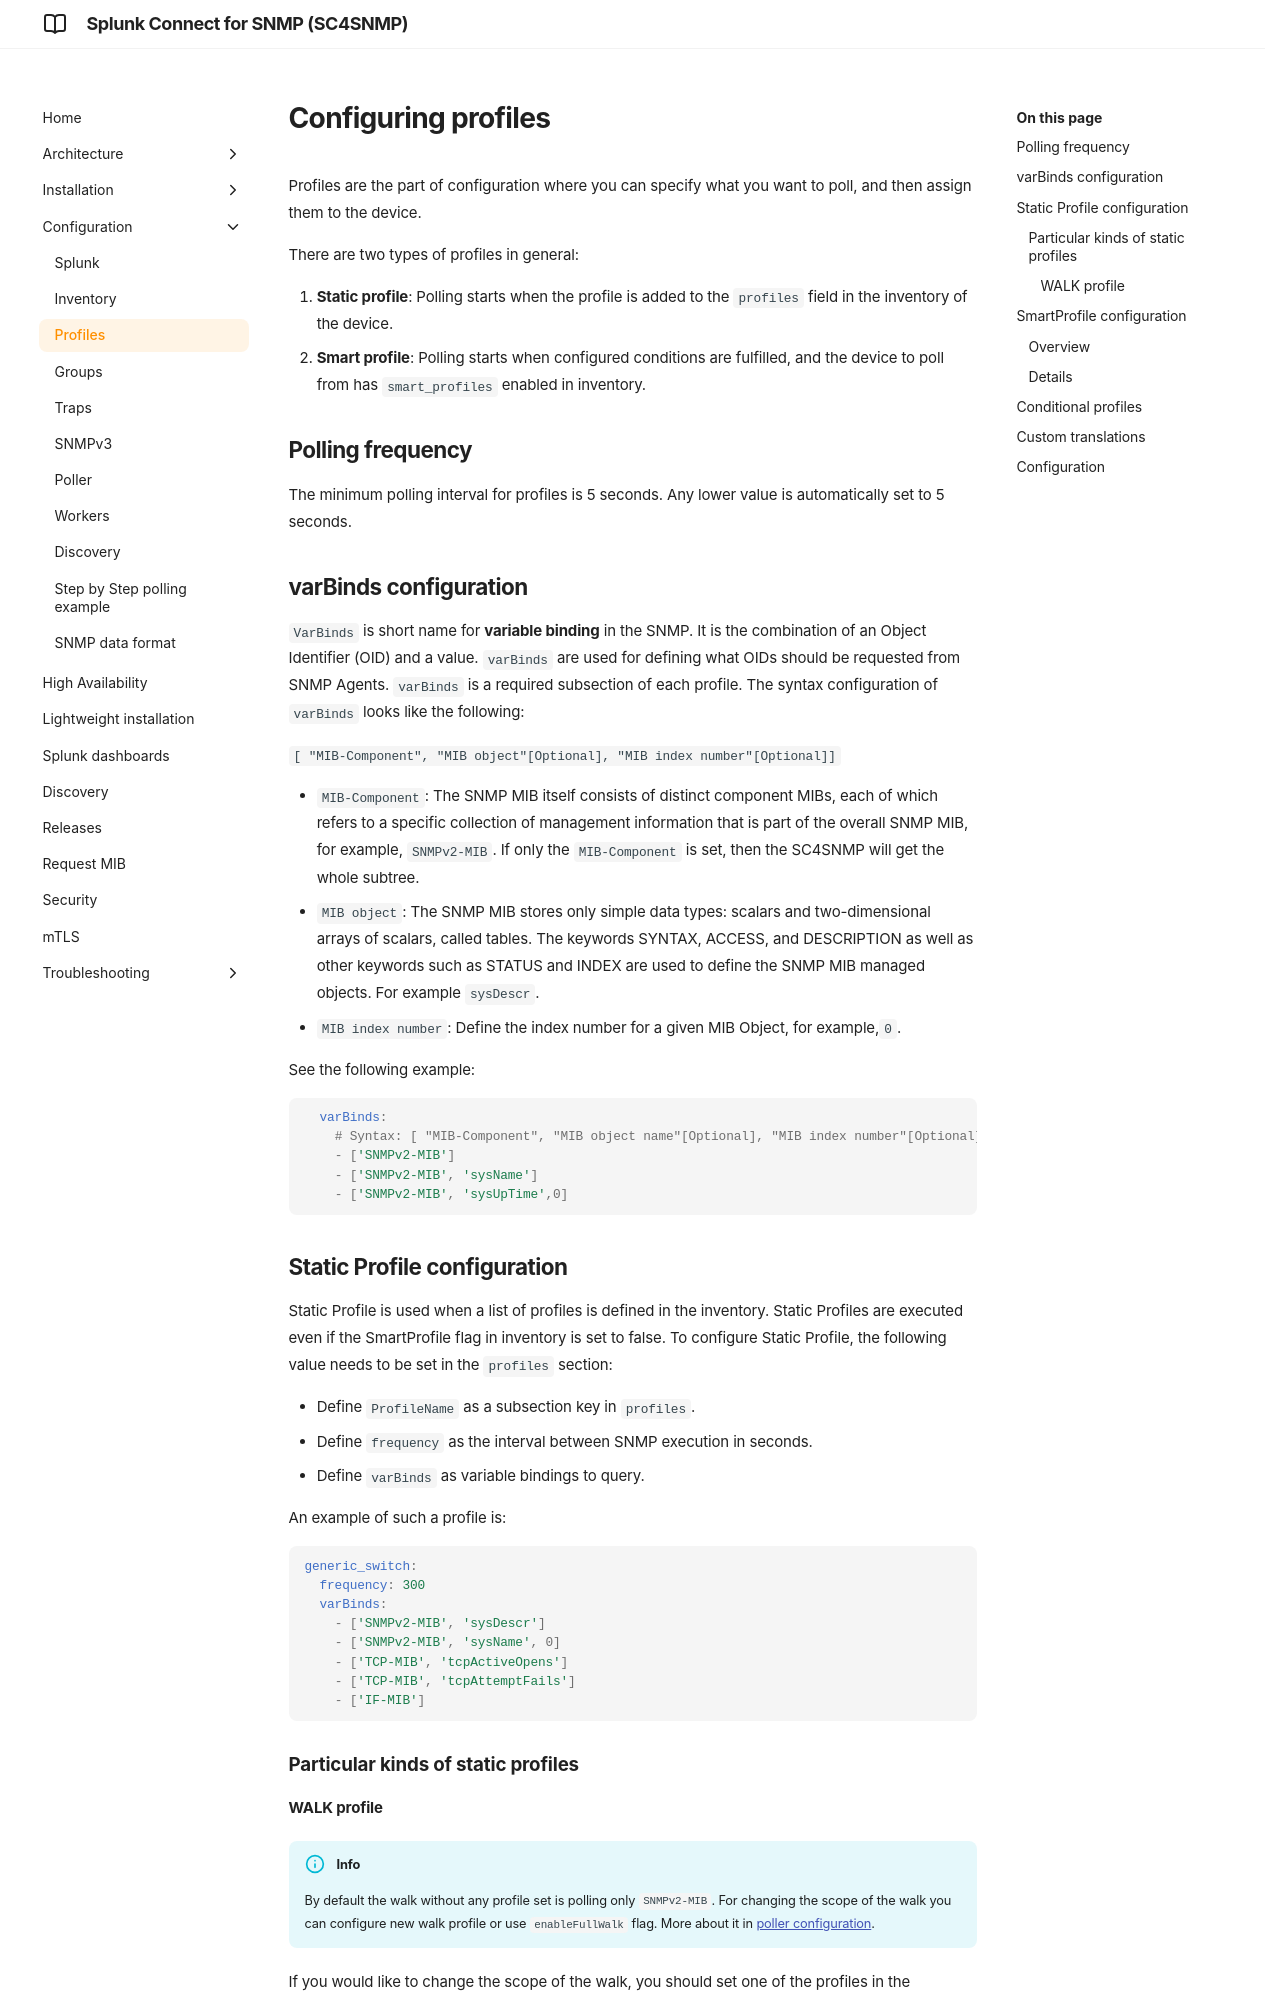

repository: splunk/splunk-connect-for-snmp · page: develop/configuration/profiles/index.html · generator: mkdocs

# Configuring profiles

Profiles are the part of configuration where you can specify what you want to poll, and then assign them to the device.

There are two types of profiles in general:

1. **Static profile**: Polling starts when the profile is added to the `profiles` field in the inventory of the device.
2. **Smart profile**: Polling starts when configured conditions are fulfilled, and the device to poll from has `smart_profiles` enabled in inventory.

## varBinds configuration

`VarBinds` is short name for **variable binding** in the SNMP. It is the combination of an Object Identifier (OID) and a value.
`varBinds` are used for defining what OIDs should be requested from SNMP Agents. `varBinds` is a required
subsection of each profile. The syntax configuration of `varBinds` looks like the following:

 `[ "MIB-Component", "MIB object"[Optional], "MIB index number"[Optional]]`

 - `MIB-Component`: The SNMP MIB itself consists of distinct component MIBs, each of which refers to a specific
collection of management information that is part of the overall SNMP MIB, for example, `SNMPv2-MIB`.
 If only the `MIB-Component` is set, then the SC4SNMP will get the whole subtree.
 - `MIB object`:  The SNMP MIB stores only simple data types: scalars and two-dimensional arrays of scalars,
 called tables. The keywords SYNTAX, ACCESS, and DESCRIPTION as well as other keywords such as STATUS and
 INDEX are used to define the SNMP MIB managed objects. For example `sysDescr`.
 - `MIB index number`: Define the index number for a given MIB Object, for example,`0`.

See the following example:
```yaml
  varBinds:
    # Syntax: [ "MIB-Component", "MIB object name"[Optional], "MIB index number"[Optional]]
    - ['SNMPv2-MIB']
    - ['SNMPv2-MIB', 'sysName']
    - ['SNMPv2-MIB', 'sysUpTime',0]
```

## Static Profile configuration

Static Profile is used when a list of profiles is defined in the inventory. Static Profiles are executed
even if the SmartProfile flag in inventory is set to false.
To configure Static Profile, the following value needs to be set in the `profiles` section:

 - Define `ProfileName` as a subsection key in `profiles`.
 - Define `frequency` as the interval between SNMP execution in seconds.
 - Define `varBinds` as variable bindings to query.

An example of such a profile is:

```yaml
generic_switch:
  frequency: 300
  varBinds:
    - ['SNMPv2-MIB', 'sysDescr']
    - ['SNMPv2-MIB', 'sysName', 0]
    - ['TCP-MIB', 'tcpActiveOpens']
    - ['TCP-MIB', 'tcpAttemptFails']
    - ['IF-MIB']
```

### Particular kinds of static profiles
